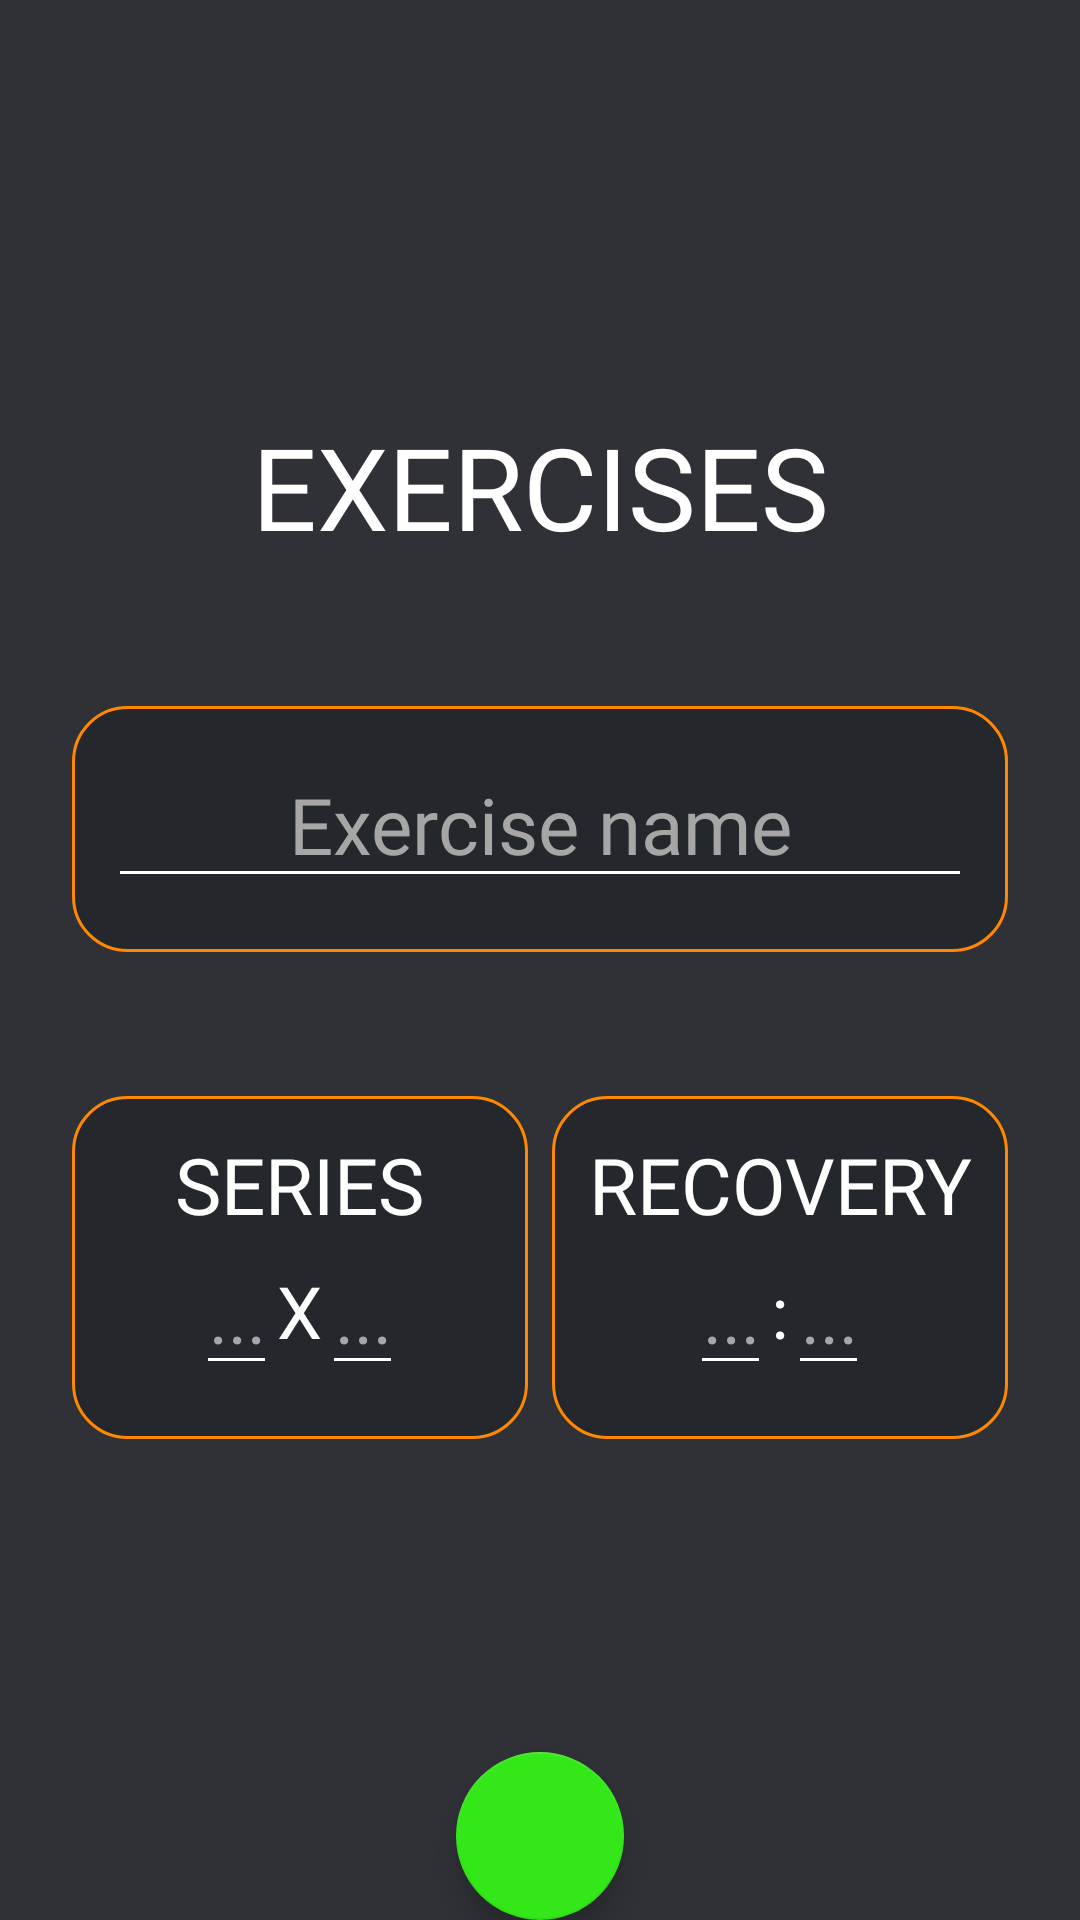

This screen was rendered from an Android layout file. Write that file and the resources it references.
<!-- AndroidManifest.xml: application theme Theme.MyTrainer -->
<!-- res/layout/fragment_creation_exercise.xml -->
<?xml version="1.0" encoding="utf-8"?>
<ScrollView xmlns:android="http://schemas.android.com/apk/res/android"
    xmlns:app="http://schemas.android.com/apk/res-auto"
    xmlns:tools="http://schemas.android.com/tools"
    android:layout_width="match_parent"
    android:layout_height="match_parent"
    android:fadeScrollbars="false"
    android:fillViewport="true"
    android:scrollbarSize="4dp"
    android:scrollbarThumbVertical="@drawable/custom_thumb_scrollbar"
    android:scrollbarTrackVertical="@drawable/custom_track_scrollbar">

    <androidx.constraintlayout.widget.ConstraintLayout
        android:layout_width="match_parent"
        android:layout_height="wrap_content"
        android:background="@color/app_background"
        android:paddingStart="24dp"
        android:paddingTop="24dp"
        android:paddingEnd="24dp"
        tools:context=".ui.fragments.homeAthlete.schedule.FragmentCreationExercise">

        
        <TextView
            android:id="@+id/textViewNumExercisesCreationExercise"
            android:layout_width="wrap_content"
            android:layout_height="wrap_content"
            android:layout_marginBottom="48dp"
            android:fontFamily="@font/francois_one"
            android:text="@string/exercise"
            android:textAllCaps="true"
            android:textColor="@color/white"
            android:textSize="38sp"
            app:layout_constraintBottom_toTopOf="@id/linearLayoutNameExerciseCreationExercise"
            app:layout_constraintEnd_toEndOf="parent"
            app:layout_constraintStart_toStartOf="parent"
            app:layout_constraintTop_toTopOf="parent"
            app:layout_constraintVertical_chainStyle="packed"
            tools:ignore="HardcodedText" />

        
        <LinearLayout
            android:id="@+id/linearLayoutNameExerciseCreationExercise"
            android:layout_width="match_parent"
            android:layout_height="wrap_content"
            android:layout_marginBottom="48dp"
            android:background="@drawable/custom_stroke"
            android:gravity="center"
            app:layout_constraintBottom_toTopOf="@id/linearLayoutRepsCreationExercise"
            app:layout_constraintEnd_toEndOf="parent"
            app:layout_constraintStart_toStartOf="parent"
            app:layout_constraintTop_toBottomOf="@id/textViewNumExercisesCreationExercise">
            
            <EditText
                android:id="@+id/editTextNameExerciseCreationExercise"
                android:layout_width="match_parent"
                android:layout_height="wrap_content"
                android:backgroundTint="@color/white"
                android:fontFamily="@font/francois_one"
                android:gravity="center"
                android:hint="@string/exercise_name"
                android:importantForAutofill="no"
                android:inputType="text"
                android:maxLength="35"
                android:textColor="@color/white"
                android:textColorHint="@color/hint"
                android:textSize="26sp" />

        </LinearLayout>

        
        <LinearLayout
            android:id="@+id/linearLayoutRepsCreationExercise"
            android:layout_width="match_parent"
            android:layout_height="wrap_content"
            android:layout_marginBottom="48dp"
            android:baselineAligned="false"
            android:gravity="center"
            app:layout_constraintBottom_toBottomOf="parent"
            app:layout_constraintEnd_toEndOf="parent"
            app:layout_constraintStart_toStartOf="parent"
            app:layout_constraintTop_toBottomOf="@id/linearLayoutNameExerciseCreationExercise">

            
            <LinearLayout
                android:layout_width="0dp"
                android:layout_height="wrap_content"
                android:layout_marginEnd="4dp"
                android:layout_weight="1"
                android:background="@drawable/custom_stroke"
                android:gravity="center"
                android:orientation="vertical">
                
                <TextView
                    android:layout_width="wrap_content"
                    android:layout_height="wrap_content"
                    android:layout_gravity="center"
                    android:fontFamily="@font/francois_one"
                    android:gravity="center"
                    android:text="@string/series_schedule_athlete"
                    android:textAllCaps="true"
                    android:textColor="@color/white"
                    android:textSize="26sp" />
                
                <LinearLayout
                    android:layout_width="wrap_content"
                    android:layout_height="wrap_content"
                    android:gravity="center">
                    
                    <EditText
                        android:id="@+id/editTextSeriesCreationExercise"
                        android:layout_width="wrap_content"
                        android:layout_height="wrap_content"
                        android:backgroundTint="@color/white"
                        android:fontFamily="@font/francois_one"
                        android:gravity="center"
                        android:hint="..."
                        android:importantForAutofill="no"
                        android:inputType="number"
                        android:maxLength="2"
                        android:textColor="@color/white"
                        android:textColorHint="@color/hint"
                        android:textSize="24sp"
                        tools:ignore="HardcodedText" />
                    
                    <TextView
                        android:layout_width="wrap_content"
                        android:layout_height="wrap_content"
                        android:fontFamily="@font/francois_one"
                        android:gravity="center"
                        android:text="X"
                        android:textAllCaps="true"
                        android:textColor="@color/white"
                        android:textSize="24sp"
                        tools:ignore="HardcodedText" />
                    
                    <EditText
                        android:id="@+id/editTextRepsCreationExercise"
                        android:layout_width="wrap_content"
                        android:layout_height="wrap_content"
                        android:backgroundTint="@color/white"
                        android:fontFamily="@font/francois_one"
                        android:gravity="center"
                        android:hint="..."
                        android:importantForAutofill="no"
                        android:inputType="number"
                        android:maxLength="2"
                        android:textColor="@color/white"
                        android:textColorHint="@color/hint"
                        android:textSize="24sp"
                        tools:ignore="HardcodedText" />

                </LinearLayout>
            </LinearLayout>
            
            <LinearLayout
                android:layout_width="0dp"
                android:layout_height="wrap_content"
                android:layout_marginStart="4dp"
                android:layout_weight="1"
                android:background="@drawable/custom_stroke"
                android:gravity="center"
                android:orientation="vertical">
                
                <TextView
                    android:layout_width="wrap_content"
                    android:layout_height="wrap_content"
                    android:fontFamily="@font/francois_one"
                    android:gravity="center"
                    android:text="@string/recovery_schedule_athlete"
                    android:textAllCaps="true"
                    android:textColor="@color/white"
                    android:textSize="26sp" />
                
                <LinearLayout
                    android:layout_width="wrap_content"
                    android:layout_height="wrap_content"
                    android:gravity="center">
                    
                    <EditText
                        android:id="@+id/editTextRecoveryMinutCreationExercise"
                        android:layout_width="wrap_content"
                        android:layout_height="wrap_content"
                        android:backgroundTint="@color/white"
                        android:fontFamily="@font/francois_one"
                        android:gravity="center"
                        android:hint="..."
                        android:importantForAutofill="no"
                        android:inputType="number"
                        android:maxLength="2"
                        android:textColor="@color/white"
                        android:textColorHint="@color/hint"
                        android:textSize="24sp"
                        tools:ignore="HardcodedText" />
                    
                    <TextView
                        android:layout_width="wrap_content"
                        android:layout_height="wrap_content"
                        android:fontFamily="@font/francois_one"
                        android:gravity="center"
                        android:text=":"
                        android:textAllCaps="true"
                        android:textColor="@color/white"
                        android:textSize="24sp"
                        tools:ignore="HardcodedText" />
                    
                    <EditText
                        android:id="@+id/editTextRecoverySecondCreationExercise"
                        android:layout_width="wrap_content"
                        android:layout_height="wrap_content"
                        android:backgroundTint="@color/white"
                        android:fontFamily="@font/francois_one"
                        android:gravity="center"
                        android:hint="..."
                        android:importantForAutofill="no"
                        android:inputType="number"
                        android:maxLength="2"
                        android:textColor="@color/white"
                        android:textColorHint="@color/hint"
                        android:textSize="24sp"
                        tools:ignore="HardcodedText" />

                </LinearLayout>
            </LinearLayout>
        </LinearLayout>

        
        <com.google.android.material.floatingactionbutton.FloatingActionButton
            android:id="@+id/fabSearchExerciseCreationExercise"
            android:layout_width="wrap_content"
            android:layout_height="wrap_content"
            android:clickable="true"
            android:focusable="true"
            android:src="@drawable/ic_search"
            app:backgroundTint="@color/green_button"
            app:layout_constraintBottom_toBottomOf="parent"
            app:layout_constraintEnd_toEndOf="parent"
            app:layout_constraintStart_toStartOf="parent"
            tools:ignore="ContentDescription" />

    </androidx.constraintlayout.widget.ConstraintLayout>

</ScrollView>
<!-- resources referenced by this layout -->
<resources>
  <color name="app_background">#2F3136</color>
  <color name="green_button">#34E718</color>
  <color name="hint">#A6A6A6</color>
  <color name="white">#FFFFFFFF</color>
  <!-- drawable custom_stroke (drawable) -->
  <?xml version="1.0" encoding="utf-8"?>
  <shape xmlns:android="http://schemas.android.com/apk/res/android"
      android:shape="rectangle">
  
      <corners android:radius="18dp" />
  
      <padding
          android:bottom="18dp"
          android:left="12dp"
          android:right="12dp"
          android:top="12dp" />
  
      <stroke
          android:width="1dp"
          android:color="@color/orange_title_app" />
  
      <solid android:color="@color/background_exercise" />
  
  </shape>
  <!-- drawable custom_thumb_scrollbar (drawable) -->
  <?xml version="1.0" encoding="utf-8"?>
  <shape xmlns:android="http://schemas.android.com/apk/res/android">
  
      <gradient
          android:endColor="@color/orange_title_app"
          android:startColor="@color/orange_title_app" />
  
      <corners android:radius="10dp" />
  
  </shape>
  <!-- drawable custom_track_scrollbar (drawable) -->
  <?xml version="1.0" encoding="utf-8"?>
  <shape xmlns:android="http://schemas.android.com/apk/res/android">
  
      <gradient
          android:endColor="@color/app_foreground"
          android:startColor="@color/app_foreground" />
  
      <corners android:radius="10dp" />
  
  </shape>
  <string name="exercise">Exercises</string>
  <string name="exercise_name">Exercise name</string>
  <string name="recovery_schedule_athlete">Recovery</string>
  <string name="series_schedule_athlete">Series</string>
  <style name="Theme.MyTrainer" parent="Theme.MaterialComponents.DayNight.NoActionBar">
          
          <item name="colorPrimary">@color/orange_title_app</item>
          <item name="colorPrimaryVariant">@color/purple_700</item>
          <item name="colorOnPrimary">@color/white</item>
          
          <item name="colorSecondary">@color/teal_200</item>
          <item name="colorSecondaryVariant">@color/teal_700</item>
          <item name="colorOnSecondary">@color/black</item>
          
          <item name="android:statusBarColor" tools:targetApi="l">?attr/colorPrimaryVariant</item>
          
      </style>
  <color name="orange_title_app">#FF8800</color>
  <color name="background_exercise">#A6202225</color>
  <color name="app_foreground">#202225</color>
  <color name="purple_700">#FF3700B3</color>
  <color name="teal_200">#FF03DAC5</color>
  <color name="teal_700">#FF018786</color>
  <color name="black">#FF000000</color>
</resources>
